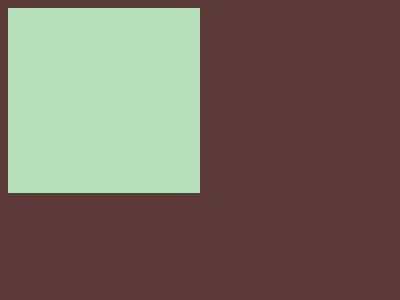

Reproduce this picture with HTML and CSS.

<!-- OBJECTIVE -->
<!-- Write HTML/CSS in this editor and replicate the
given target image in the least code possible. What you write here, renders as it is -->

<!-- SCORING -->
<!-- The score is calculated based on the number of characters
you use (this comment included :P) and how close you replicate the image.
Read the FAQS (https://cssbattle.dev/faqs) for more info. -->

<!-- IMPORTANT: remove the comments before submitting -->

<div></div>
<style>
  html {
    background: #5d3a3a;
  }
  div {
    width: 50%;
    height: 65%;
    background: #b5e0ba;
  }
</style>
